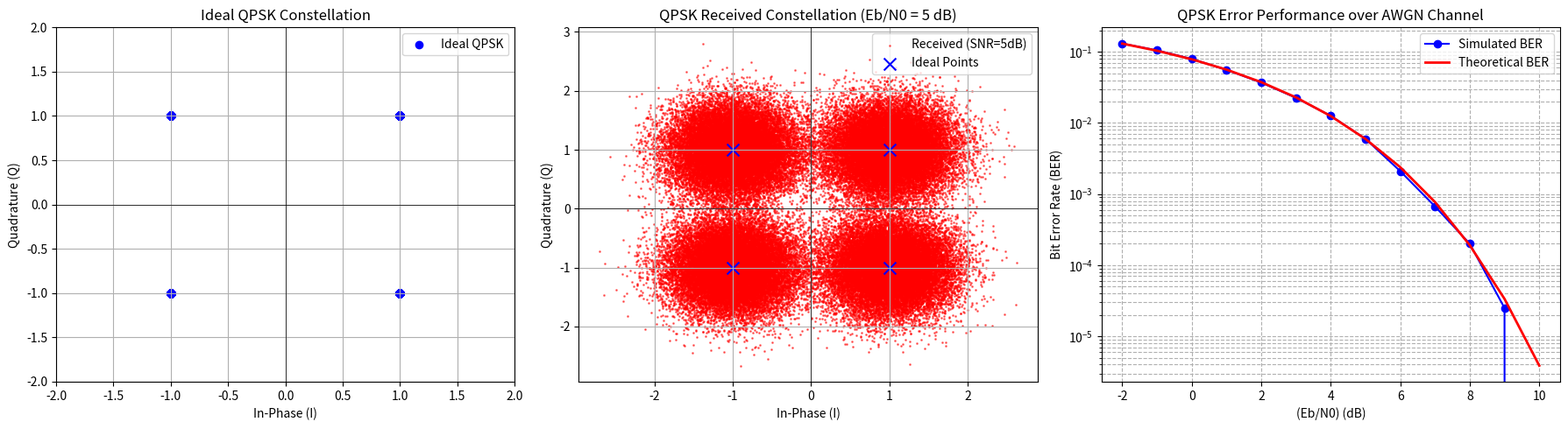

Recreate this plot in Python.

import numpy as np
import matplotlib.pyplot as plt
from scipy.special import erfc

N_bits = 200000
Eb = 1
snr_db_range = np.arange(-2, 11)
sample_snr_db = 5

fig, axs = plt.subplots(1, 3, figsize=(18, 5))

bits = np.random.randint(0, 2, N_bits)
bit_pairs = bits.reshape(-1, 2)

N_symbols = len(bit_pairs)
s = np.zeros(N_symbols, dtype=complex)

for i in range(N_symbols):
    b0, b1 = bit_pairs[i]

    if b0 == 0 and b1 == 0:
        s[i] = np.sqrt(Eb) * (1 + 1j)
    elif b0 == 0 and b1 == 1:
        s[i] = np.sqrt(Eb) * (-1 + 1j)
    elif b0 == 1 and b1 == 1:
        s[i] = np.sqrt(Eb) * (-1 - 1j)
    elif b0 == 1 and b1 == 0:
        s[i] = np.sqrt(Eb) * (1 - 1j)

axs[0].scatter(s.real, s.imag, color='blue', label='Ideal QPSK')
axs[0].set_title('Ideal QPSK Constellation')
axs[0].set_xlabel('In-Phase (I)')
axs[0].set_ylabel('Quadrature (Q)')
axs[0].grid(True)
axs[0].axhline(0, color='black', lw=0.5)
axs[0].axvline(0, color='black', lw=0.5)
axs[0].set_xlim(-2, 2)
axs[0].set_ylim(-2, 2)
axs[0].legend()

simulated_ber = []
theoretical_ber = []
sample_y = None

for snr_db in snr_db_range:
    snr_lin = 10 ** (snr_db / 10)
    N0 = Eb / snr_lin
    sigma = np.sqrt(N0 / 2)

    noise = sigma * (
        np.random.randn(N_symbols) +
        1j * np.random.randn(N_symbols)
    )

    y = s + noise

    if snr_db == sample_snr_db:
        sample_y = y

    detected_bits = np.zeros(N_bits, dtype=int)

    for i in range(N_symbols):
        re = np.real(y[i])
        im = np.imag(y[i])

        if re >= 0 and im >= 0:
            detected_bits[2*i:2*i+2] = [0, 0]
        elif re < 0 and im >= 0:
            detected_bits[2*i:2*i+2] = [0, 1]
        elif re < 0 and im < 0:
            detected_bits[2*i:2*i+2] = [1, 1]
        elif re >= 0 and im < 0:
            detected_bits[2*i:2*i+2] = [1, 0]

    errors = np.sum(bits != detected_bits)
    simulated_ber.append(errors / N_bits)

    P_b = 0.5 * erfc(np.sqrt(Eb / N0))
    theoretical_ber.append(P_b)

axs[1].scatter(
    sample_y.real, sample_y.imag,
    s=1, color='red', alpha=0.5,
    label=f'Received (SNR={sample_snr_db}dB)'
)

ideal_points = np.array([
    1+1j, -1+1j, -1-1j, 1-1j
]) * np.sqrt(Eb)

axs[1].scatter(
    ideal_points.real, ideal_points.imag,
    color='blue', marker='x', s=100,
    label='Ideal Points'
)

axs[1].set_title(
    f'QPSK Received Constellation (Eb/N0 = {sample_snr_db} dB)'
)
axs[1].set_xlabel('In-Phase (I)')
axs[1].set_ylabel('Quadrature (Q)')
axs[1].grid(True)
axs[1].axhline(0, color='black', lw=0.5)
axs[1].axvline(0, color='black', lw=0.5)
axs[1].legend()

axs[2].semilogy(
    snr_db_range, simulated_ber, 'bo-',
    label='Simulated BER'
)

axs[2].semilogy(
    snr_db_range, theoretical_ber, 'r-',
    linewidth=2, label='Theoretical BER'
)

axs[2].set_title('QPSK Error Performance over AWGN Channel')
axs[2].set_xlabel('(Eb/N0) (dB)')
axs[2].set_ylabel('Bit Error Rate (BER)')
axs[2].grid(True, which='both', ls='--')
axs[2].legend()

plt.tight_layout()
plt.show()
